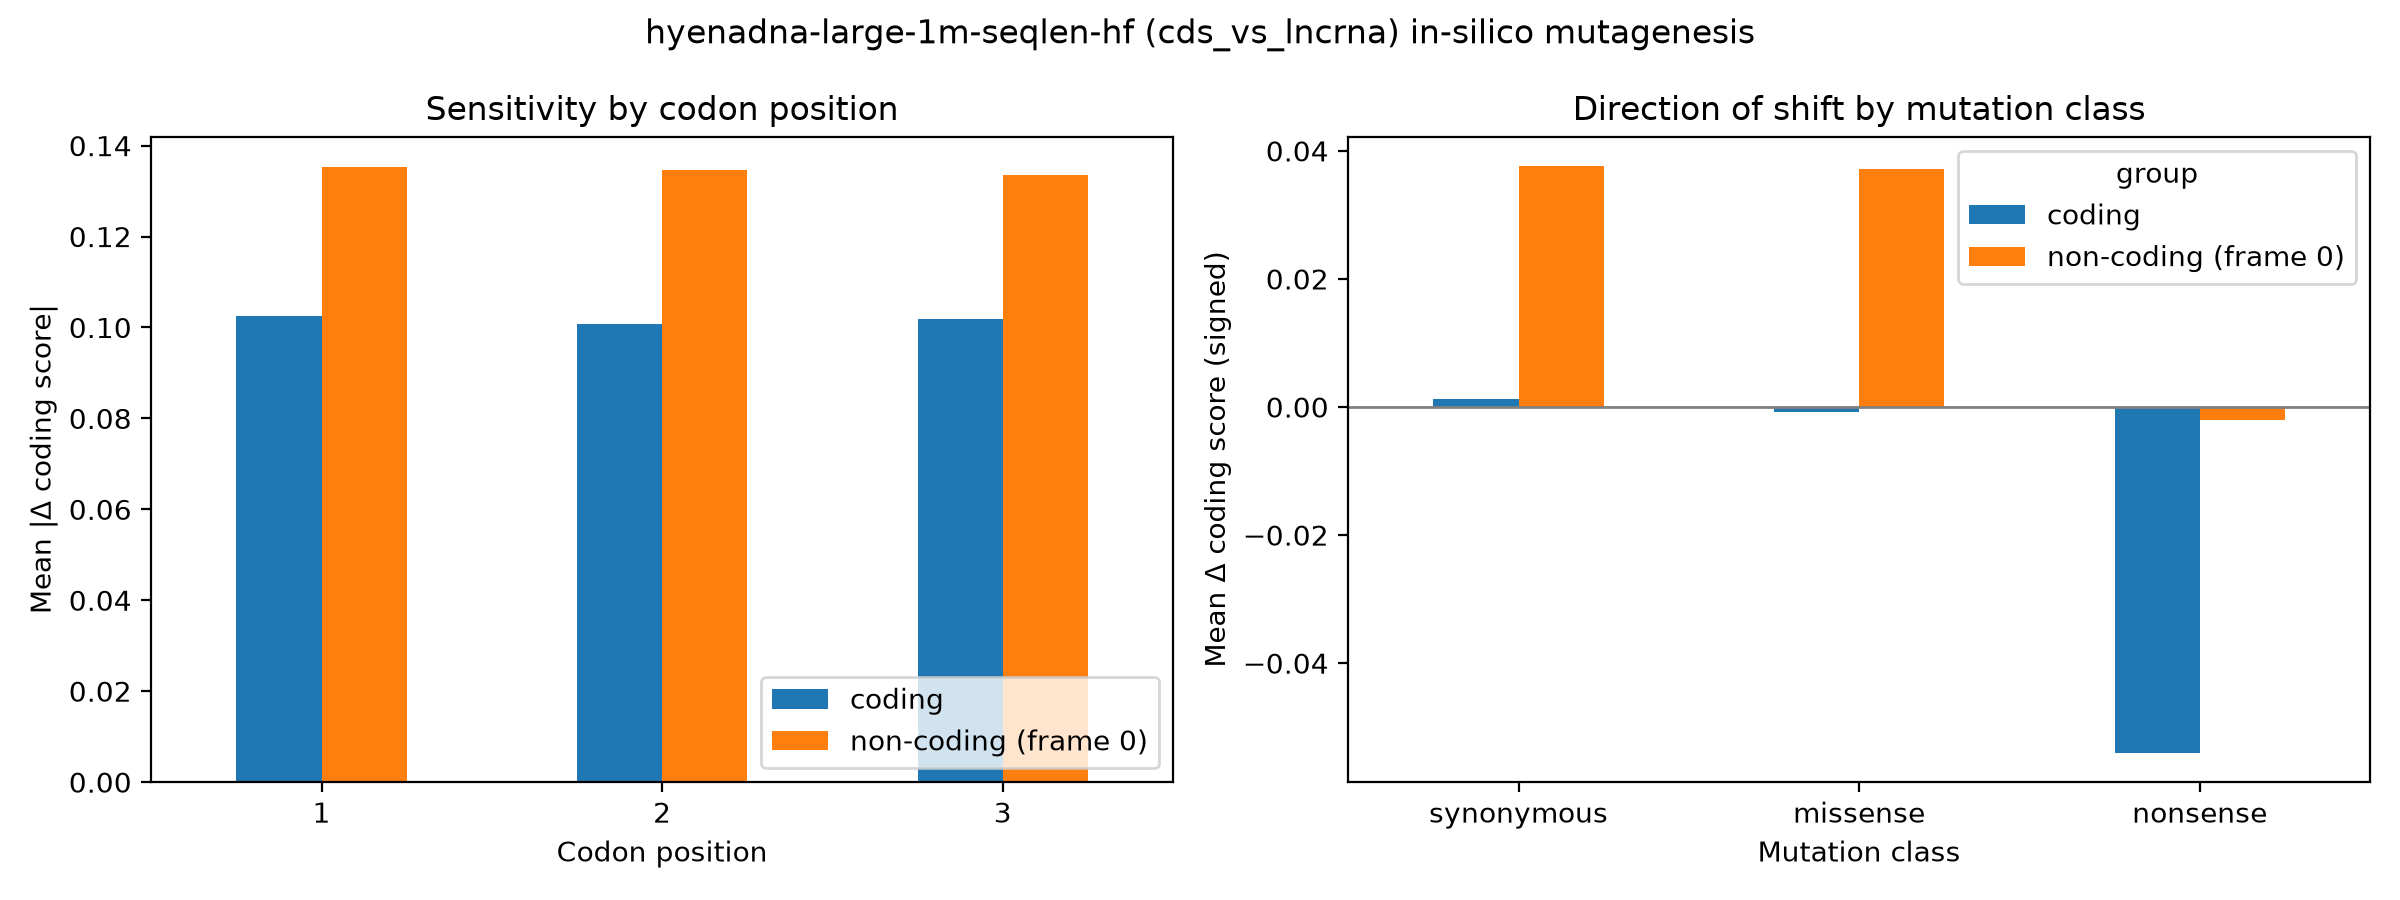

Source data for this figure (header and first rows):
group, codon_pos, mean_abs_delta, n
coding, 1, 0.1025, 18000
coding, 2, 0.1009, 18000
coding, 3, 0.1018, 18000
non-coding (frame 0), 1, 0.1352, 18000
non-coding (frame 0), 2, 0.1347, 18000
non-coding (frame 0), 3, 0.1336, 18000
